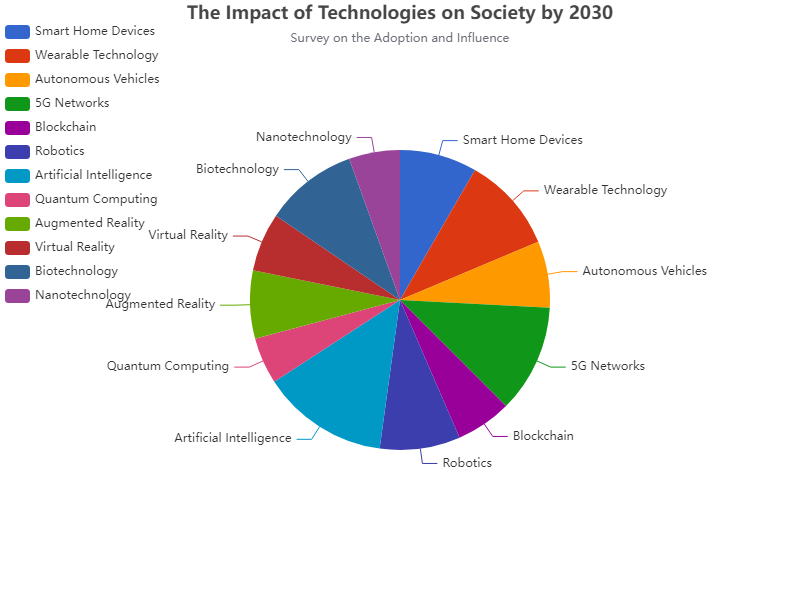

The table this chart was drawn from, first rows:
Category, Value
Smart Home Devices, 250
Wearable Technology, 310
Autonomous Vehicles, 215
5G Networks, 350
Blockchain, 180
Robotics, 260
Artificial Intelligence, 410
Quantum Computing, 150
Augmented Reality, 220
Virtual Reality, 190
Biotechnology, 300
Nanotechnology, 165
